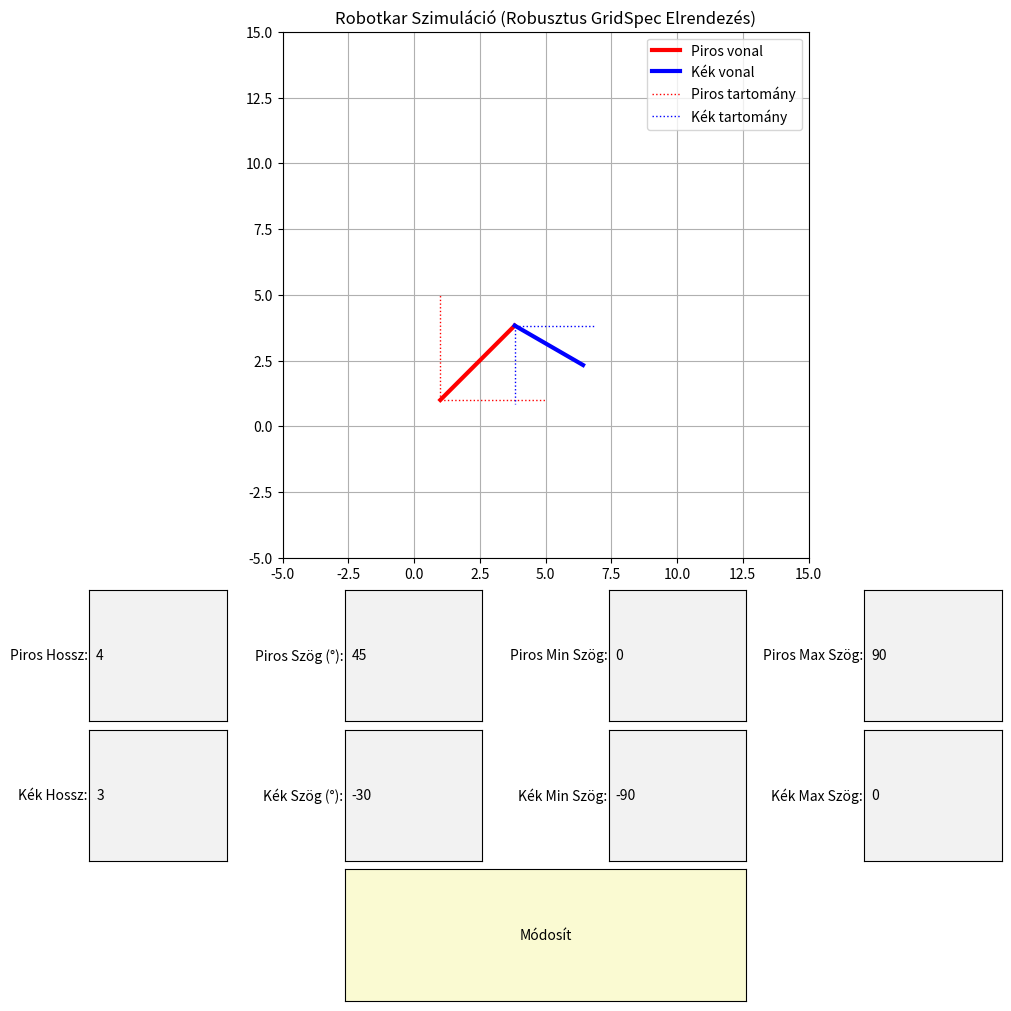

The script that saved this image:
import matplotlib.pyplot as plt
from matplotlib.widgets import TextBox, Button
import matplotlib.gridspec as gridspec
import numpy as np
import math

#kezdeti adatok:
x_piros_start = 1
y_piros_start = 1

init_piros_hossz = 4
init_piros_szog = 45
init_piros_min_szog = 0
init_piros_max_szog = 90
init_kek_hossz = 3
init_kek_szog = -30
init_kek_min_szog = -90
init_kek_max_szog = 0


fig = plt.figure(figsize=(10, 10), constrained_layout=True)
gs = fig.add_gridspec(7, 4)
ax = fig.add_subplot(gs[0:4, :])

def get_endpoint(start_x, start_y, hossz, szog_fok):
    szog_rad = math.radians(szog_fok)
    x_end = start_x + hossz * math.cos(szog_rad)
    y_end = start_y + hossz * math.sin(szog_rad)
    return (x_end, y_end)

(x_joint_init, y_joint_init) = get_endpoint(x_piros_start, y_piros_start, init_piros_hossz, init_piros_szog)
(x_kek_end_init, y_kek_end_init) = get_endpoint(x_joint_init, y_joint_init, init_kek_hossz, init_kek_szog)
(x_p_min_init, y_p_min_init) = get_endpoint(x_piros_start, y_piros_start, init_piros_hossz, init_piros_min_szog)
(x_p_max_init, y_p_max_init) = get_endpoint(x_piros_start, y_piros_start, init_piros_hossz, init_piros_max_szog)
(x_k_min_init, y_k_min_init) = get_endpoint(x_joint_init, y_joint_init, init_kek_hossz, init_kek_min_szog)
(x_k_max_init, y_k_max_init) = get_endpoint(x_joint_init, y_joint_init, init_kek_hossz, init_kek_max_szog)

#Vonalak kirajzolása:
line_piros, = ax.plot([x_piros_start, x_joint_init], [y_piros_start, y_joint_init], 
                     'r-', lw=3, label='Piros vonal', zorder=10)
line_kek, = ax.plot([x_joint_init, x_kek_end_init], [y_joint_init, y_kek_end_init], 
                   'b-', lw=3, label='Kék vonal', zorder=10)
line_piros_min, = ax.plot([x_piros_start, x_p_min_init], [y_piros_start, y_p_min_init], 
                          'r:', lw=1, zorder=5, label='Piros tartomány')
line_piros_max, = ax.plot([x_piros_start, x_p_max_init], [y_piros_start, y_p_max_init], 'r:', lw=1, zorder=5)
line_kek_min, = ax.plot([x_joint_init, x_k_min_init], [y_joint_init, y_k_min_init], 
                        'b:', lw=1, zorder=5, label='Kék tartomány')
line_kek_max, = ax.plot([x_joint_init, x_k_max_init], [y_joint_init, y_k_max_init], 'b:', lw=1, zorder=5)


ax.set_title('Robotkar Szimuláció (Robusztus GridSpec Elrendezés)')
ax.grid(True)

ax.set_aspect('equal', adjustable='box') 
ax.axis([-5, 15, -5, 15]) 

handles, labels = ax.get_legend_handles_labels()
unique_labels = dict(zip(labels, handles))
ax.legend(unique_labels.values(), unique_labels.keys()) 

ax_p_hossz = fig.add_subplot(gs[4, 0])
ax_p_szog  = fig.add_subplot(gs[4, 1])
ax_p_min   = fig.add_subplot(gs[4, 2])
ax_p_max   = fig.add_subplot(gs[4, 3])

ax_k_hossz = fig.add_subplot(gs[5, 0])
ax_k_szog  = fig.add_subplot(gs[5, 1])
ax_k_min   = fig.add_subplot(gs[5, 2])
ax_k_max   = fig.add_subplot(gs[5, 3]) 


ax_button = fig.add_subplot(gs[6, 1:3])

#Paraméterezés:
text_box_piros_hossz = TextBox(ax_p_hossz, "Piros Hossz:", str(init_piros_hossz))
text_box_piros_szog  = TextBox(ax_p_szog,  "Piros Szög (°):", str(init_piros_szog))
text_box_piros_min   = TextBox(ax_p_min,   "Piros Min Szög:", str(init_piros_min_szog))
text_box_piros_max   = TextBox(ax_p_max,   "Piros Max Szög:", str(init_piros_max_szog))

text_box_kek_hossz = TextBox(ax_k_hossz, "Kék Hossz:", str(init_kek_hossz))
text_box_kek_szog  = TextBox(ax_k_szog,  "Kék Szög (°):", str(init_kek_szog))
text_box_kek_min   = TextBox(ax_k_min,   "Kék Min Szög:", str(init_kek_min_szog))
text_box_kek_max   = TextBox(ax_k_max,   "Kék Max Szög:", str(init_kek_max_szog))


button = Button(ax_button, 'Módosít', color='lightgoldenrodyellow', hovercolor='0.975')

def update_plot(event):
    try:
        p_hossz = float(text_box_piros_hossz.text) 
        p_szog = float(text_box_piros_szog.text)
        p_min_szog = float(text_box_piros_min.text)
        p_max_szog = float(text_box_piros_max.text)
        
        k_hossz = float(text_box_kek_hossz.text)
        k_szog = float(text_box_kek_szog.text)
        k_min_szog = float(text_box_kek_min.text)
        k_max_szog = float(text_box_kek_max.text)
        
    except ValueError:
        print("Hiba: Kérjük, érvényes számot adjon meg az összes mezőben.")
        return

    
    (new_x_joint, new_y_joint) = get_endpoint(x_piros_start, y_piros_start, p_hossz, p_szog)
    line_piros.set_data([x_piros_start, new_x_joint], [y_piros_start, new_y_joint])
    
    (x_p_min, y_p_min) = get_endpoint(x_piros_start, y_piros_start, p_hossz, p_min_szog)
    (x_p_max, y_p_max) = get_endpoint(x_piros_start, y_piros_start, p_hossz, p_max_szog)
    line_piros_min.set_data([x_piros_start, x_p_min], [y_piros_start, y_p_min])
    line_piros_max.set_data([x_piros_start, x_p_max], [y_piros_start, y_p_max])

    (new_x_kek_end, new_y_kek_end) = get_endpoint(new_x_joint, new_y_joint, k_hossz, k_szog)
    line_kek.set_data([new_x_joint, new_x_kek_end], [new_y_joint, new_y_kek_end])

    (x_k_min, y_k_min) = get_endpoint(new_x_joint, new_y_joint, k_hossz, k_min_szog)
    (x_k_max, y_k_max) = get_endpoint(new_x_joint, new_y_joint, k_hossz, k_max_szog)
    line_kek_min.set_data([new_x_joint, x_k_min], [new_y_joint, y_k_min])
    line_kek_max.set_data([new_x_joint, x_k_max], [new_y_joint, y_k_max])
    
    fig.canvas.draw_idle()

button.on_clicked(update_plot)

#Eredmény:
plt.show()
